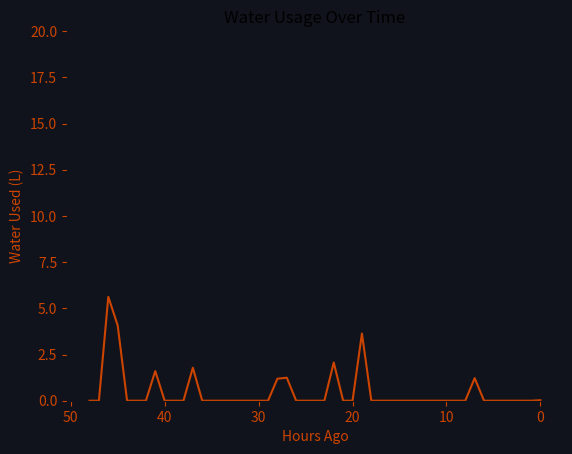

Source code (Python):
import pandas as pd
import numpy as np
import matplotlib.pyplot as plt
import matplotlib.animation as animation
from collections import defaultdict
import matplotlib.cm as cm
from matplotlib.colors import Normalize
import random
import math

df = pd.DataFrame(columns=['Hours Ago', 'Water Used (L)'])
for i in range(49):
    if random.random() < 0.75:
        water = 0
    else:
        water = random.random()*5+1.15
    df.loc[i] = i, water

fig, ax = plt.subplots()
line, = ax.plot(df['Hours Ago'], df['Water Used (L)'], color = '#CC4400')
ax.set_xlabel('Hours Ago')
ax.set_ylabel('Water Used (L)')
ax.set_ylim(0, 20)
ax.xaxis.set_inverted(True)
ax.set_title('Water Usage Over Time')
fig.patch.set_facecolor('#10131c')
ax.set_facecolor('#10131c')
ax.spines['bottom'].set_color('#10131c')
ax.spines['top'].set_color('#10131c')
ax.spines['right'].set_color('#10131c')
ax.spines['left'].set_color('#10131c')
ax.tick_params(axis='x', colors='#CC4400')
ax.tick_params(axis='y', colors='#CC4400')
ax.yaxis.label.set_color('#CC4400')
ax.xaxis.label.set_color('#CC4400')

def update(frame):
    current_values = df['Water Used (L)'].tolist()
    if random.random() < 0.7:
        value = [0]
    else:
        value = [abs(current_values[-1] + random.random()*3 - 2.5)]
    updated_values = current_values[:-1]
    value.extend(updated_values)
    updated_values = value
    df['Water Used (L)'] = updated_values
    line.set_ydata(df['Water Used (L)'])
    return line,

ani = animation.FuncAnimation(fig, update, frames=range(200), blit=True, interval=1000)

plt.show()
